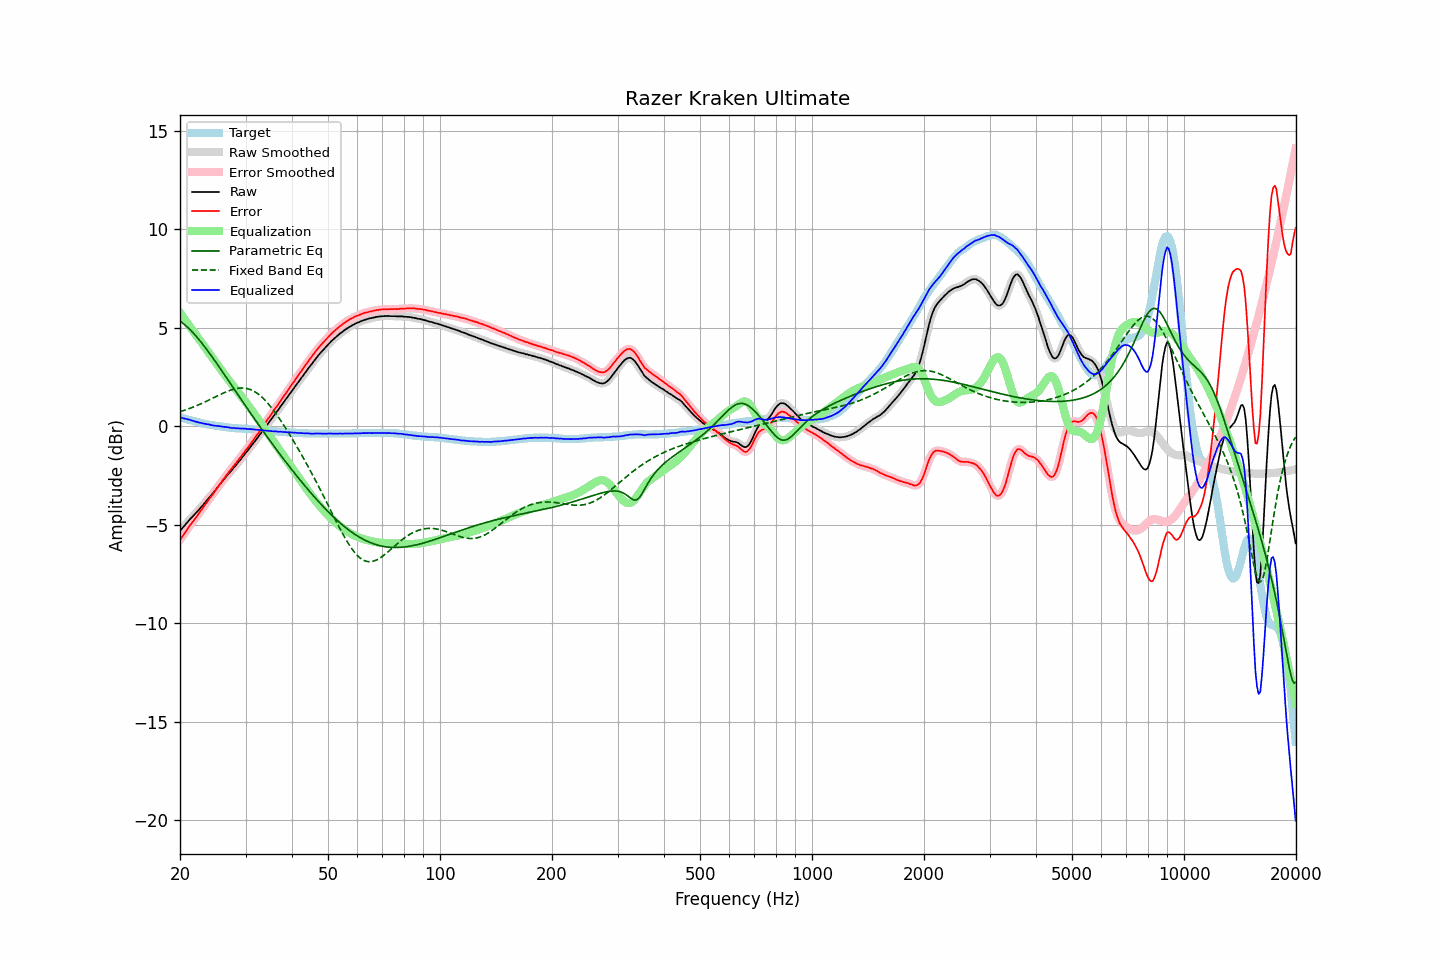

The data file committed next to this chart (first rows):
frequency, raw, error, smoothed, error_smoothed, equalization, parametric_eq, fixed_band_eq, equalized_raw, equalized_smoothed, target
20.00, -5.32, -5.78, -5.32, -5.78, 5.77, 5.33, 0.74, 0.45, 0.45, 0.45
20.20, -5.22, -5.66, -5.23, -5.66, 5.65, 5.28, 0.76, 0.43, 0.43, 0.43
20.40, -5.13, -5.54, -5.13, -5.54, 5.53, 5.21, 0.79, 0.40, 0.41, 0.40
20.61, -5.03, -5.42, -5.03, -5.42, 5.42, 5.15, 0.82, 0.38, 0.39, 0.38
20.81, -4.93, -5.30, -4.93, -5.29, 5.30, 5.08, 0.84, 0.37, 0.37, 0.36
21.02, -4.84, -5.18, -4.84, -5.18, 5.19, 5.00, 0.87, 0.34, 0.35, 0.33
21.23, -4.74, -5.06, -4.75, -5.06, 5.07, 4.92, 0.90, 0.33, 0.33, 0.31
21.44, -4.66, -4.96, -4.66, -4.95, 4.96, 4.84, 0.93, 0.30, 0.30, 0.29
21.66, -4.57, -4.85, -4.57, -4.85, 4.85, 4.76, 0.96, 0.27, 0.27, 0.27
21.87, -4.49, -4.74, -4.49, -4.74, 4.74, 4.67, 1.00, 0.25, 0.25, 0.25
22.09, -4.40, -4.64, -4.40, -4.64, 4.63, 4.57, 1.03, 0.23, 0.23, 0.23
22.31, -4.31, -4.52, -4.31, -4.52, 4.52, 4.48, 1.06, 0.21, 0.20, 0.21
22.54, -4.22, -4.41, -4.22, -4.41, 4.40, 4.38, 1.10, 0.18, 0.18, 0.18
22.76, -4.12, -4.29, -4.13, -4.29, 4.29, 4.28, 1.14, 0.17, 0.16, 0.16
22.99, -4.03, -4.18, -4.03, -4.17, 4.18, 4.18, 1.17, 0.14, 0.15, 0.14
23.22, -3.93, -4.06, -3.93, -4.06, 4.06, 4.07, 1.21, 0.13, 0.13, 0.12
23.45, -3.83, -3.95, -3.83, -3.94, 3.95, 3.97, 1.25, 0.12, 0.11, 0.11
23.69, -3.73, -3.83, -3.73, -3.83, 3.83, 3.86, 1.29, 0.10, 0.10, 0.09
23.92, -3.63, -3.72, -3.64, -3.72, 3.72, 3.75, 1.33, 0.09, 0.09, 0.08
24.16, -3.54, -3.61, -3.54, -3.61, 3.61, 3.63, 1.37, 0.07, 0.07, 0.06
24.40, -3.45, -3.50, -3.45, -3.50, 3.50, 3.52, 1.41, 0.05, 0.05, 0.05
24.65, -3.35, -3.40, -3.35, -3.39, 3.39, 3.40, 1.45, 0.03, 0.03, 0.04
24.89, -3.25, -3.27, -3.25, -3.28, 3.27, 3.29, 1.49, 0.02, 0.02, 0.02
25.14, -3.14, -3.16, -3.14, -3.16, 3.16, 3.17, 1.53, 0.02, 0.02, 0.01
25.39, -3.04, -3.04, -3.04, -3.04, 3.04, 3.05, 1.57, 0.00, 0.01, 0.00
25.65, -2.93, -2.93, -2.93, -2.93, 2.93, 2.93, 1.61, -0.00, -0.00, -0.01
25.91, -2.83, -2.82, -2.83, -2.82, 2.82, 2.81, 1.65, -0.02, -0.02, -0.02
26.16, -2.73, -2.70, -2.73, -2.70, 2.70, 2.69, 1.68, -0.03, -0.03, -0.03
26.43, -2.63, -2.59, -2.63, -2.59, 2.59, 2.57, 1.72, -0.04, -0.04, -0.05
26.69, -2.53, -2.48, -2.53, -2.48, 2.48, 2.45, 1.75, -0.05, -0.05, -0.06
26.96, -2.43, -2.37, -2.44, -2.37, 2.37, 2.33, 1.79, -0.06, -0.06, -0.07
27.23, -2.34, -2.27, -2.34, -2.27, 2.27, 2.21, 1.82, -0.07, -0.07, -0.08
27.50, -2.25, -2.17, -2.25, -2.17, 2.16, 2.09, 1.85, -0.09, -0.08, -0.09
27.77, -2.15, -2.07, -2.15, -2.06, 2.06, 1.97, 1.87, -0.09, -0.09, -0.09
28.05, -2.05, -1.96, -2.05, -1.96, 1.96, 1.85, 1.89, -0.09, -0.10, -0.10
28.33, -1.96, -1.86, -1.96, -1.85, 1.85, 1.73, 1.91, -0.11, -0.10, -0.11
28.62, -1.85, -1.75, -1.86, -1.75, 1.75, 1.60, 1.93, -0.10, -0.11, -0.11
28.90, -1.76, -1.65, -1.76, -1.65, 1.65, 1.48, 1.94, -0.12, -0.11, -0.12
29.19, -1.66, -1.55, -1.66, -1.54, 1.54, 1.36, 1.94, -0.12, -0.12, -0.12
29.48, -1.55, -1.43, -1.55, -1.43, 1.43, 1.24, 1.94, -0.12, -0.12, -0.13
29.78, -1.45, -1.33, -1.45, -1.32, 1.32, 1.12, 1.93, -0.13, -0.13, -0.13
30.08, -1.34, -1.21, -1.35, -1.22, 1.22, 1.00, 1.92, -0.13, -0.13, -0.14
30.38, -1.25, -1.12, -1.25, -1.11, 1.11, 0.88, 1.91, -0.15, -0.14, -0.14
30.68, -1.14, -1.00, -1.14, -1.00, 1.00, 0.76, 1.88, -0.15, -0.15, -0.15
30.99, -1.03, -0.88, -1.04, -0.89, 0.89, 0.65, 1.85, -0.15, -0.15, -0.16
31.30, -0.93, -0.78, -0.93, -0.77, 0.77, 0.53, 1.82, -0.16, -0.16, -0.16
31.61, -0.82, -0.66, -0.83, -0.66, 0.66, 0.41, 1.78, -0.16, -0.16, -0.17
31.93, -0.72, -0.55, -0.72, -0.55, 0.55, 0.29, 1.73, -0.18, -0.17, -0.18
32.24, -0.61, -0.43, -0.61, -0.43, 0.43, 0.18, 1.67, -0.18, -0.18, -0.18
32.57, -0.50, -0.32, -0.50, -0.32, 0.31, 0.06, 1.61, -0.19, -0.19, -0.19
32.89, -0.39, -0.20, -0.39, -0.20, 0.20, -0.06, 1.55, -0.20, -0.20, -0.20
33.22, -0.28, -0.08, -0.28, -0.08, 0.08, -0.17, 1.47, -0.20, -0.20, -0.21
33.55, -0.17, 0.04, -0.17, 0.05, -0.04, -0.29, 1.39, -0.21, -0.21, -0.22
33.89, -0.06, 0.16, -0.06, 0.16, -0.16, -0.40, 1.31, -0.22, -0.22, -0.23
34.23, 0.05, 0.28, 0.05, 0.28, -0.28, -0.51, 1.22, -0.23, -0.23, -0.24
34.57, 0.16, 0.39, 0.16, 0.40, -0.40, -0.63, 1.13, -0.24, -0.24, -0.24
34.92, 0.27, 0.51, 0.27, 0.51, -0.51, -0.74, 1.03, -0.25, -0.25, -0.25
35.27, 0.38, 0.63, 0.38, 0.63, -0.63, -0.85, 0.93, -0.25, -0.25, -0.26
35.62, 0.49, 0.74, 0.49, 0.75, -0.75, -0.96, 0.82, -0.26, -0.26, -0.26
35.97, 0.60, 0.86, 0.60, 0.86, -0.87, -1.07, 0.71, -0.27, -0.27, -0.27
... 635 more rows
